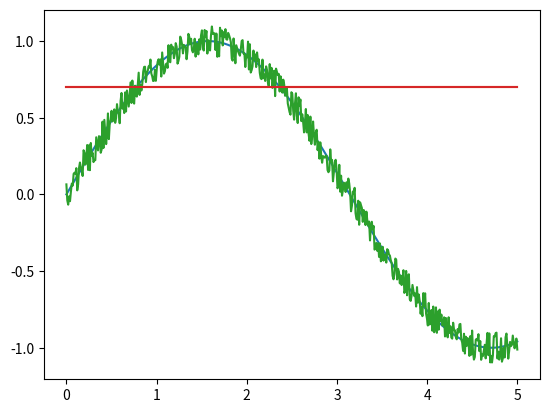

Write Python code to recreate this figure.
import numpy as np
import matplotlib.pyplot as plt
import random

time = np.linspace(0, 5, 500)
signal = np.sin(time)



threshold = 0.7
threshold_array = threshold * np.ones(signal.size)

plt.plot(time, signal)
plt.plot(time, threshold_array)
plt.show()

sum = np.random.uniform(low=-0.1,high=0.1,size=np.size(signal))
signal += sum

plt.plot(time, signal)
plt.plot(time, threshold_array)
plt.show()